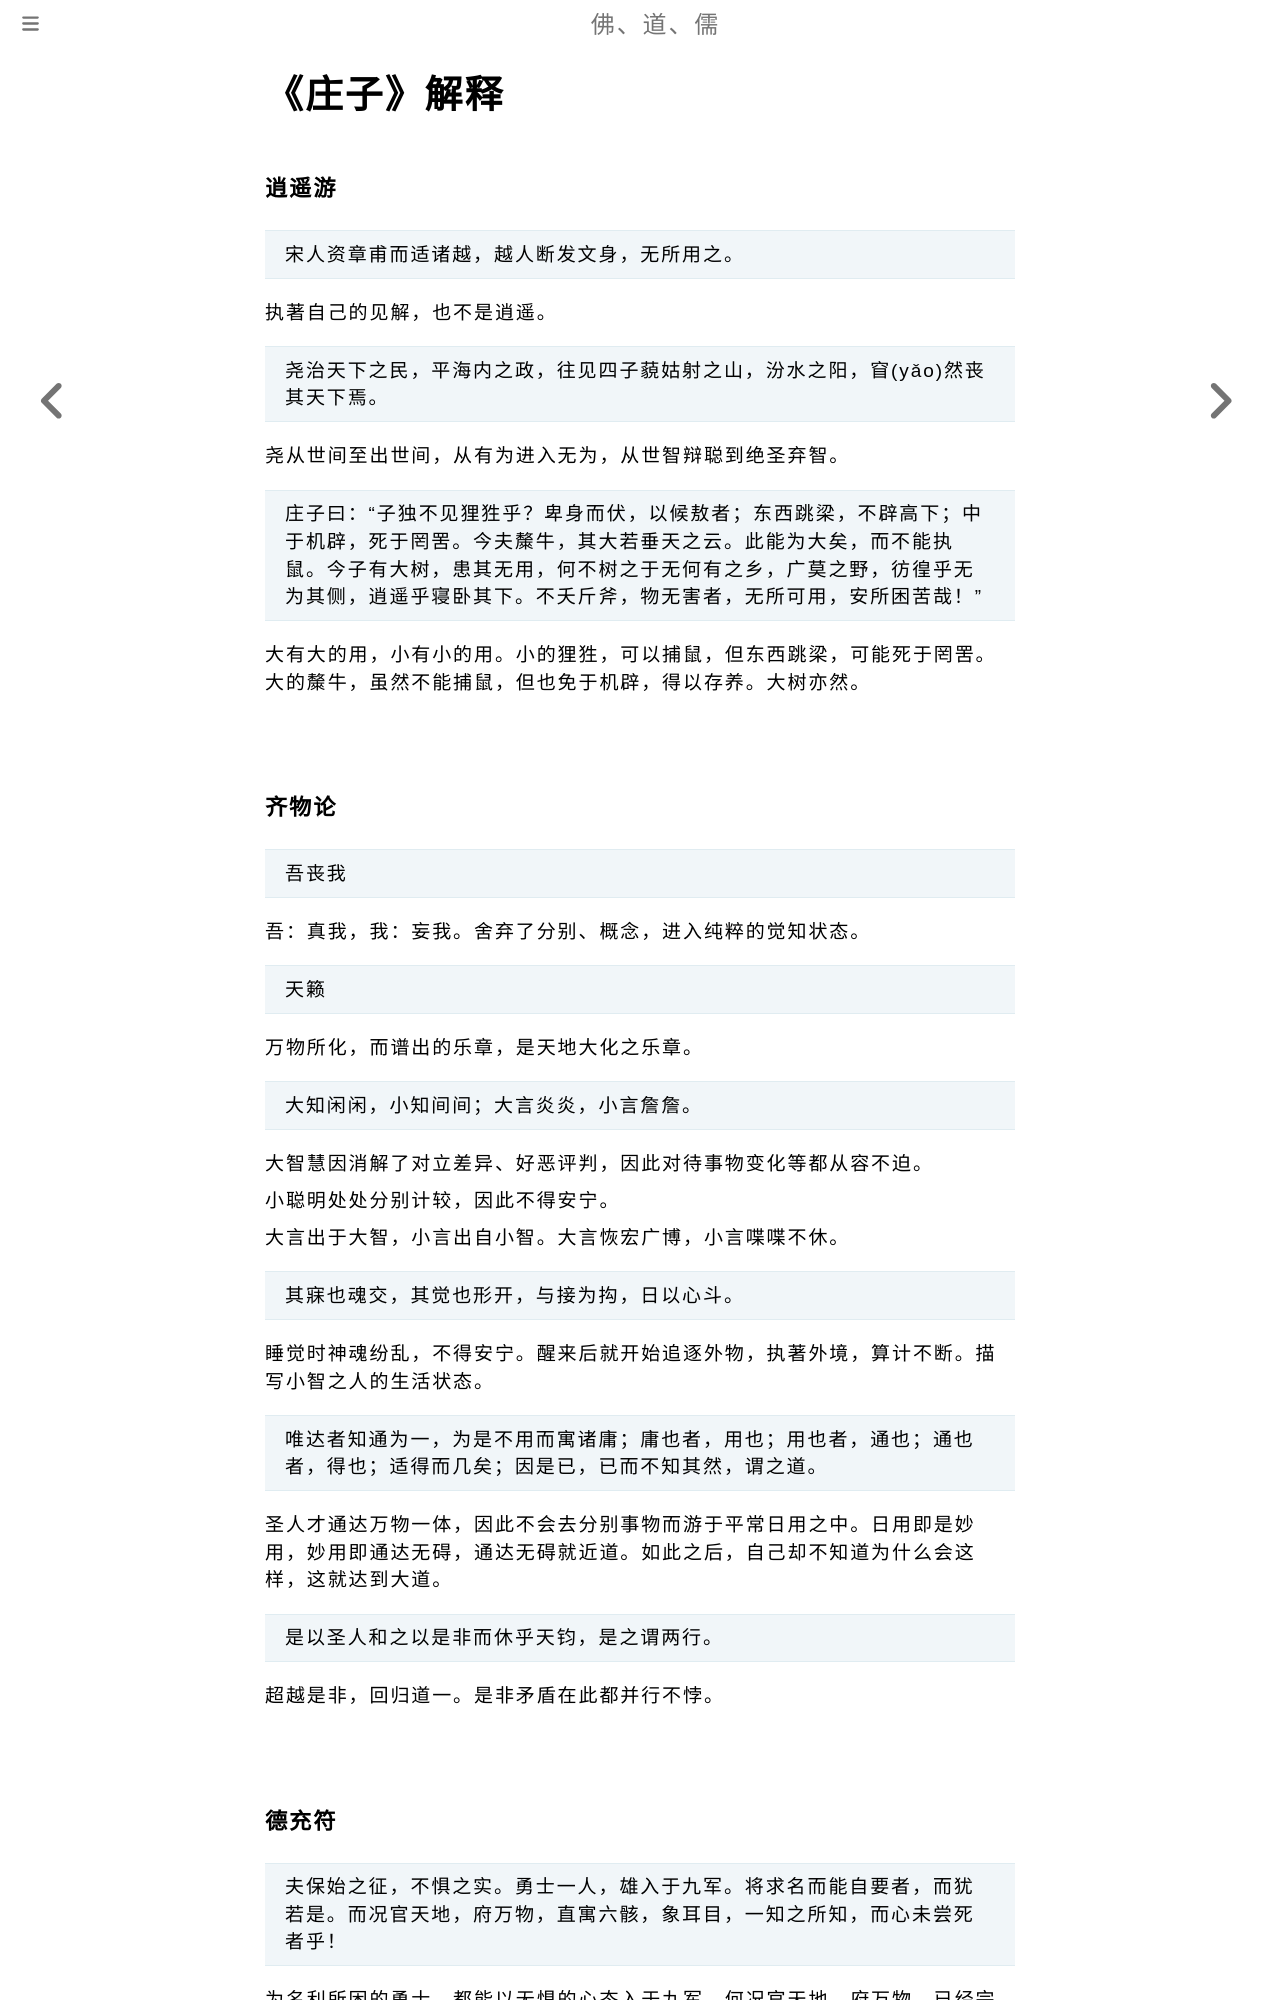

repository: fodaoru/fodaoru.github.io · page: Dao/ZhuangZi/Explanation.html · generator: mdbook

# 《庄子》解释

### 逍遥游

> 宋人资章甫而适诸越，越人断发文身，无所用之。

执著自己的见解，也不是逍遥。

> 尧治天下之民，平海内之政，往见四子藐姑射之山，汾水之阳，窅(yǎo)然丧其天下焉。

尧从世间至出世间，从有为进入无为，从世智辩聪到绝圣弃智。

> 庄子曰：“子独不见狸狌乎？卑身而伏，以候敖者；东西跳梁，不辟高下；中于机辟，死于罔罟。今夫斄牛，其大若垂天之云。此能为大矣，而不能执鼠。今子有大树，患其无用，何不树之于无何有之乡，广莫之野，彷徨乎无为其侧，逍遥乎寝卧其下。不夭斤斧，物无害者，无所可用，安所困苦哉！”

大有大的用，小有小的用。小的狸狌，可以捕鼠，但东西跳梁，可能死于罔罟。大的斄牛，虽然不能捕鼠，但也免于机辟，得以存养。大树亦然。

    

### 齐物论

> 吾丧我

吾：真我，我：妄我。舍弃了分别、概念，进入纯粹的觉知状态。

> 天籁

万物所化，而谱出的乐章，是天地大化之乐章。

> 大知闲闲，小知间间；大言炎炎，小言詹詹。

大智慧因消解了对立差异、好恶评判，因此对待事物变化等都从容不迫。

小聪明处处分别计较，因此不得安宁。

大言出于大智，小言出自小智。大言恢宏广博，小言喋喋不休。

> 其寐也魂交，其觉也形开，与接为抅，日以心斗。

睡觉时神魂纷乱，不得安宁。醒来后就开始追逐外物，执著外境，算计不断。描写小智之人的生活状态。

> 唯达者知通为一，为是不用而寓诸庸；庸也者，用也；用也者，通也；通也者，得也；适得而几矣；因是已，已而不知其然，谓之道。

圣人才通达万物一体，因此不会去分别事物而游于平常日用之中。日用即是妙用，妙用即通达无碍，通达无碍就近道。如此之后，自己却不知道为什么会这样，这就达到大道。

> 是以圣人和之以是非而休乎天钧，是之谓两行。

超越是非，回归道一。是非矛盾在此都并行不悖。

    

### 德充符

> 夫保始之征，不惧之实。勇士一人，雄入于九军。将求名而能自要者，而犹若是。而况官天地，府万物，直寓六骸，象耳目，一知之所知，而心未尝死者乎！

为名利所困的勇士，都能以无惧的心态入于九军。何况官天地、府万物，已经完全无我的得道之人。
